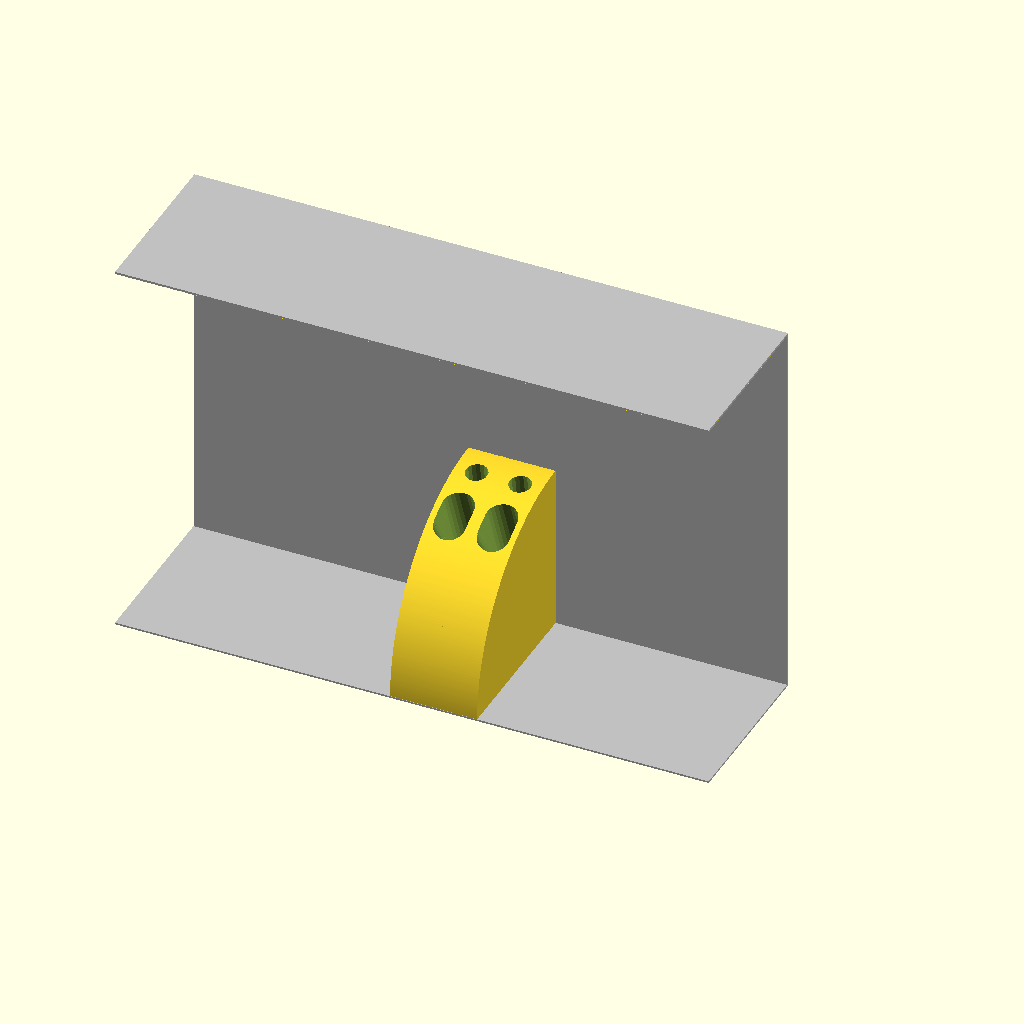
Cell 1: rendered with the file's own defaults.
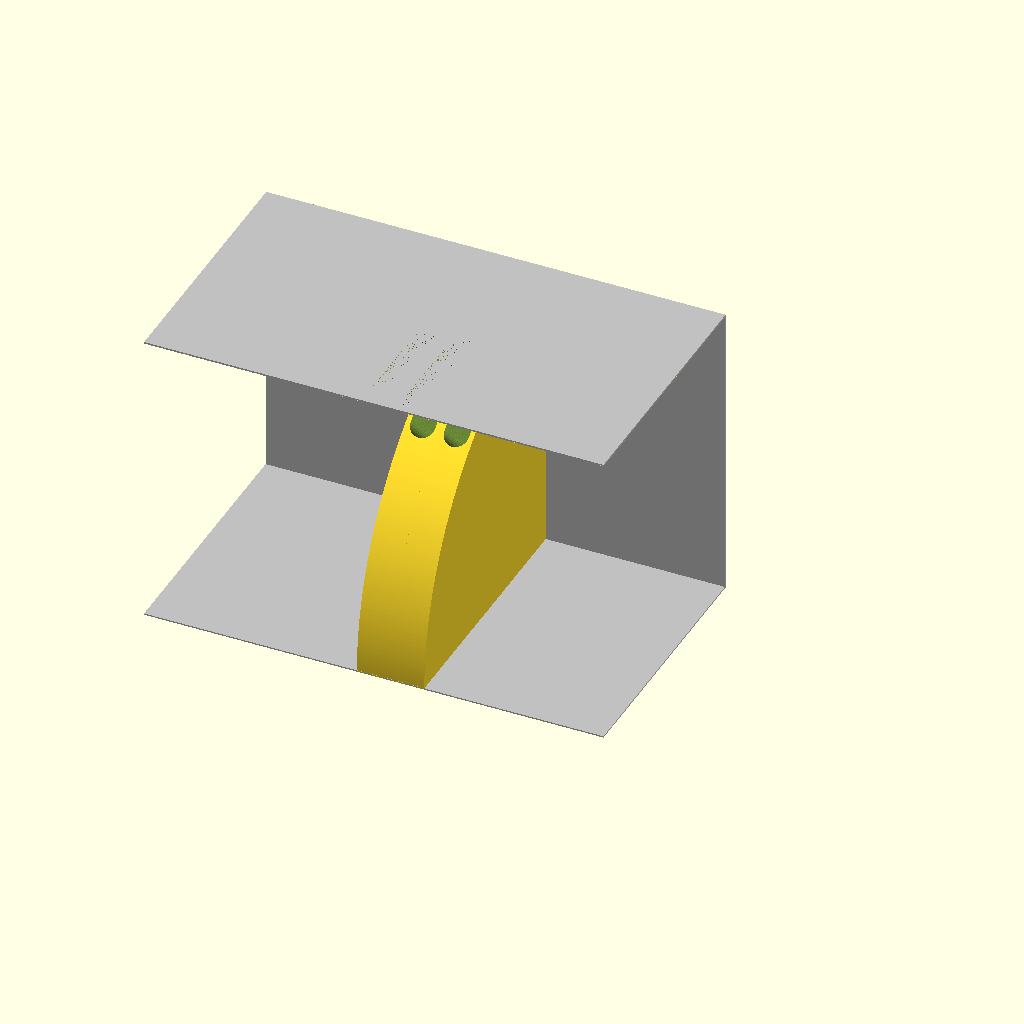
Cell 2: shelf_y = 170 (everything else at default).
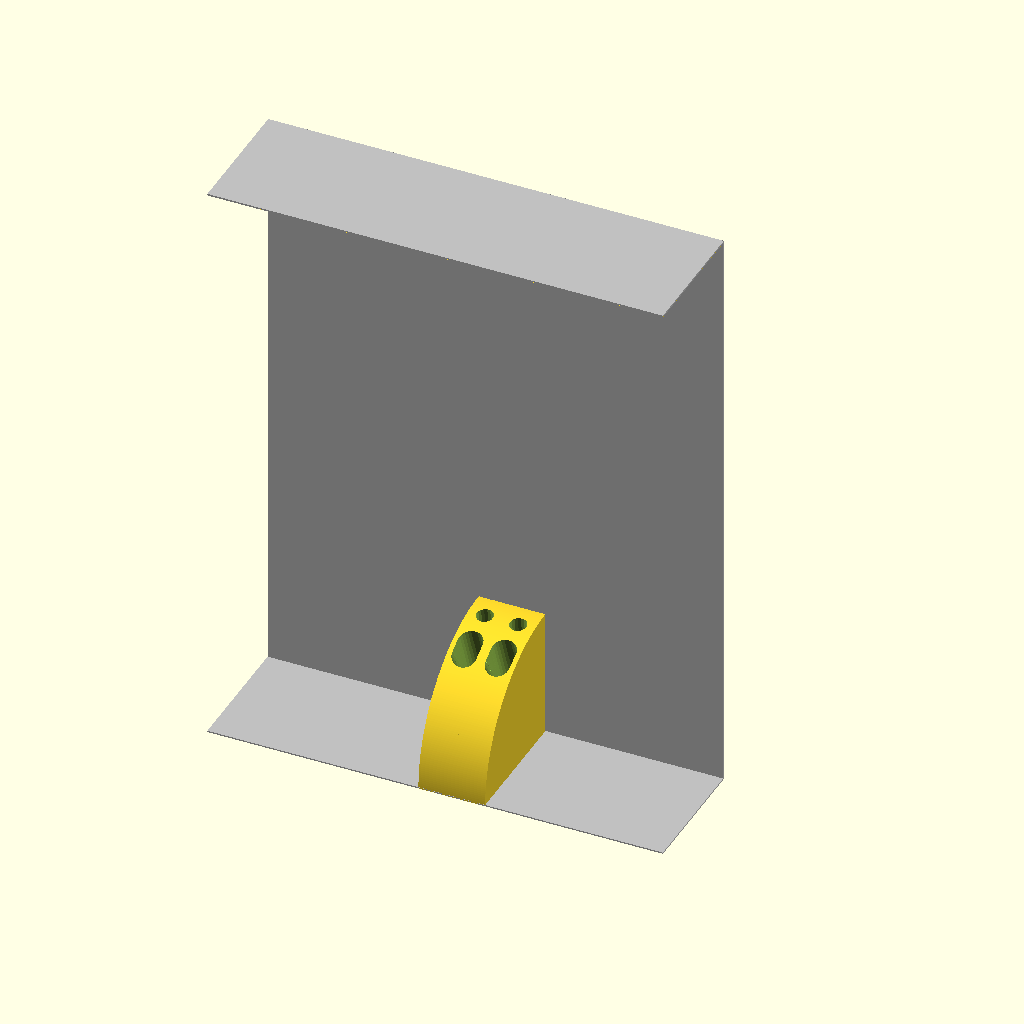
Cell 3: shelf_z = 390 (everything else at default).
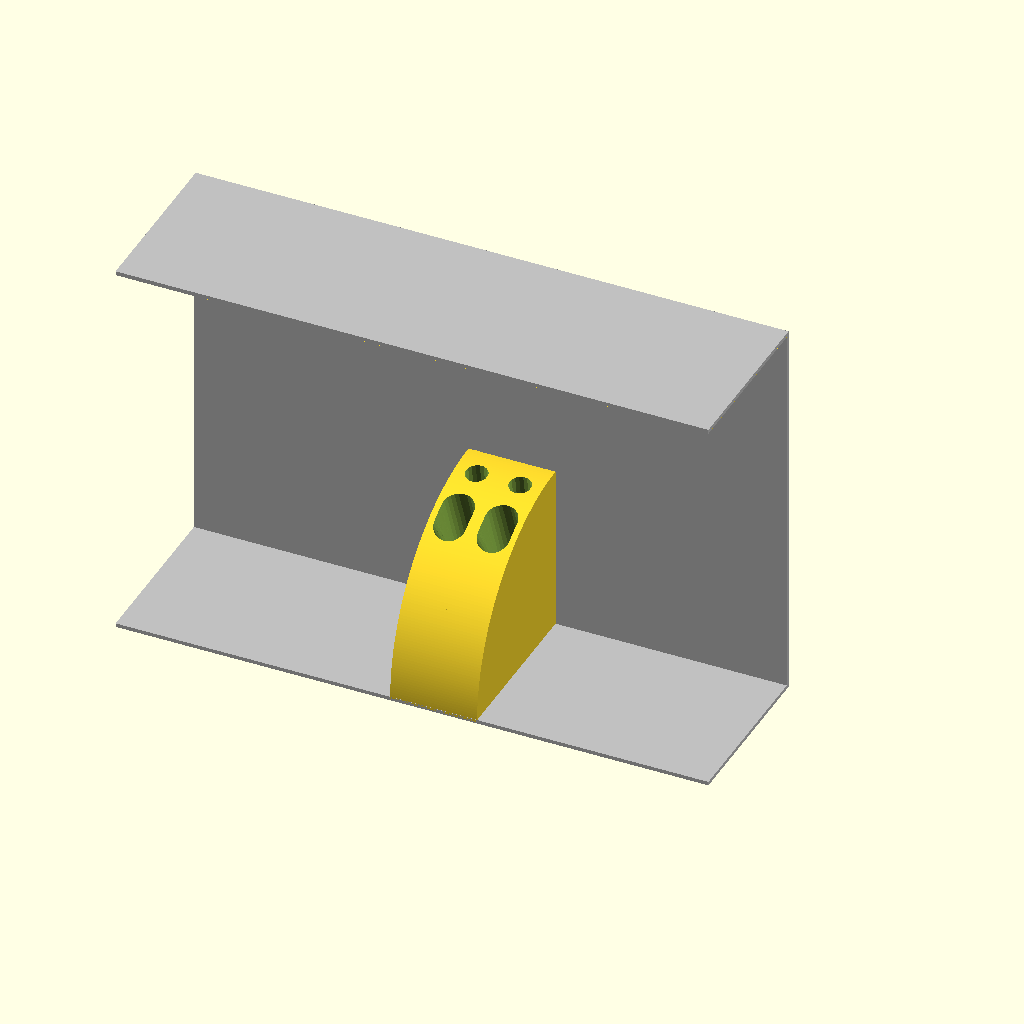
Cell 4 — shelf_wall set to 2, the other parameters unchanged.
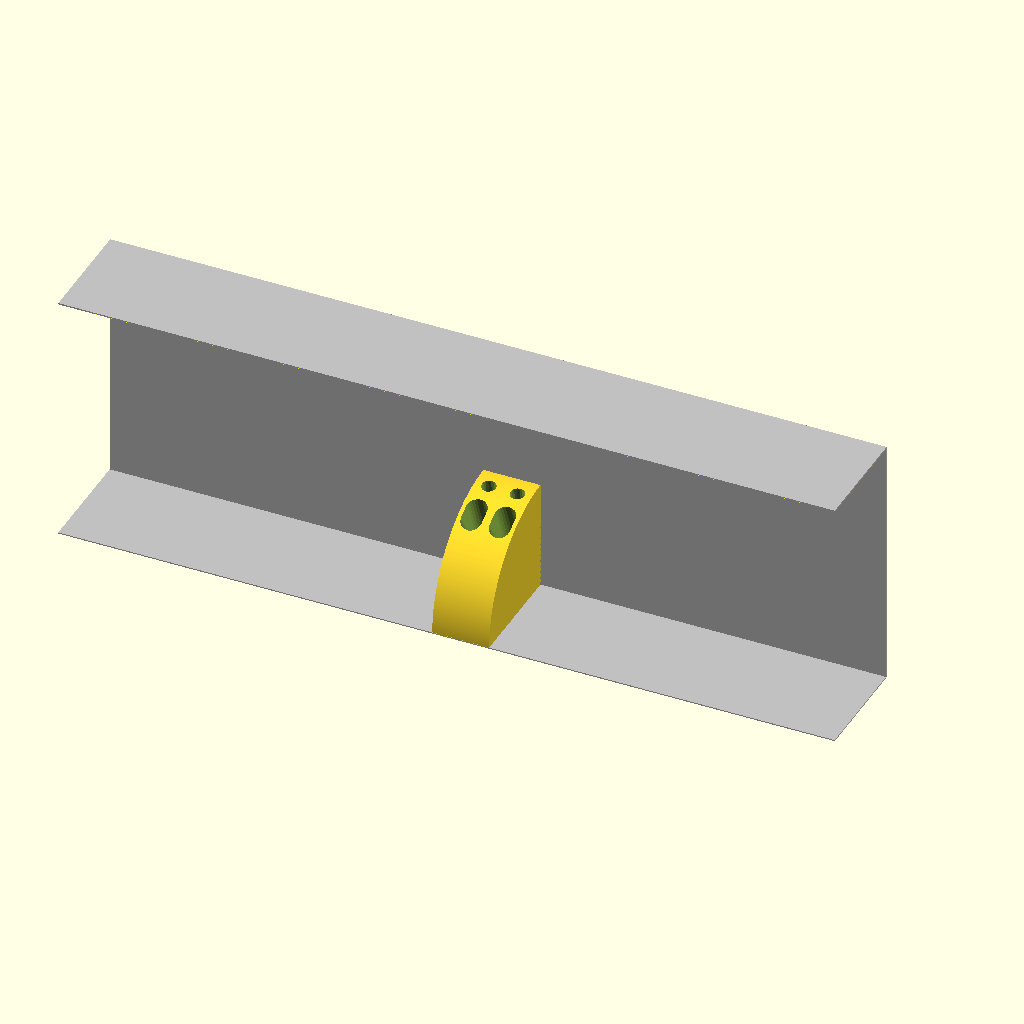
Cell 5: the same model with shelf_x = 600.
All cells are drawn from the same view direction (rotation 55°, 0°, 25°, orthographic, colour scheme Cornfield), but the view is re-fitted for each cell, so position and scale can differ between cells as well as the parameter.
OpenSCAD source file quip_holder.scad:
shelf_y=85;
shelf_z=195;

shelf_wall=1;
shelf_x=300;
pad=0.1;

quip=16;
quip_h=190;
tip_wall=1; // wall for tip
quip_wall=3; // wall for side to side

quip_total=190;

aaa=11;
aaa_h=42.5;
aaa_grip=15;
aaa_angle=10;

brush_angle_start=21;
brush_angle=23;
brush_steps=0.1;
brush_axis=280;

big_fn=400;

module shelf() {
    translate([-shelf_x/2,-shelf_y])
    difference() {
        translate([0,0,-shelf_wall])
        cube([shelf_x,shelf_y+shelf_wall,shelf_z+shelf_wall*2]);
        translate([-pad*2,-pad,-pad])
        cube([shelf_x+pad*4,shelf_y+pad*2,shelf_z]);
    }
}

color("silver")
shelf();

module quip() {
    translate([0,-tip_wall-quip/2,quip/2+tip_wall])
    rotate([brush_angle_start,0])
    translate([0,-brush_axis,0])
    for(x=[0:brush_steps:brush_angle])
    rotate([x,0])
    translate([0,brush_axis])
    union() {
        sphere(d=quip);
        cylinder(d=quip,h=quip_h-quip/2);
    }
}

module negative() {
    quip();

    rotate([aaa_angle,0])
    translate([0,0,shelf_y-aaa_h+aaa_grip])
    cylinder(d=aaa,h=aaa_h);
}


module positive() {
    intersection() {
        rotate([0,90])
        cylinder(r=shelf_y,h=quip+quip_wall*2,$fn=big_fn,center=true);
        translate([-shelf_x/2,-shelf_y-pad])
        cube([shelf_x,shelf_y+pad,shelf_z]);
    }
}

module unit() {
    difference() {
        positive();
        negative();
    }
}


middle_gap=10;

// RENDER stl
module units() {
    unit();
    translate([quip+quip_wall*2,0])
    unit();
}

units();
Parameter table extracted from the source (name, type, default, range or options):
shelf_y: number, default 85
shelf_z: number, default 195
shelf_wall: number, default 1
shelf_x: number, default 300
pad: number, default 0.1
quip: number, default 16
quip_h: number, default 190
tip_wall: number, default 1
quip_wall: number, default 3
quip_total: number, default 190
aaa: number, default 11
aaa_h: number, default 42.5
aaa_grip: number, default 15
aaa_angle: number, default 10
brush_angle_start: number, default 21
brush_angle: number, default 23
brush_steps: number, default 0.1
brush_axis: number, default 280
big_fn: number, default 400
